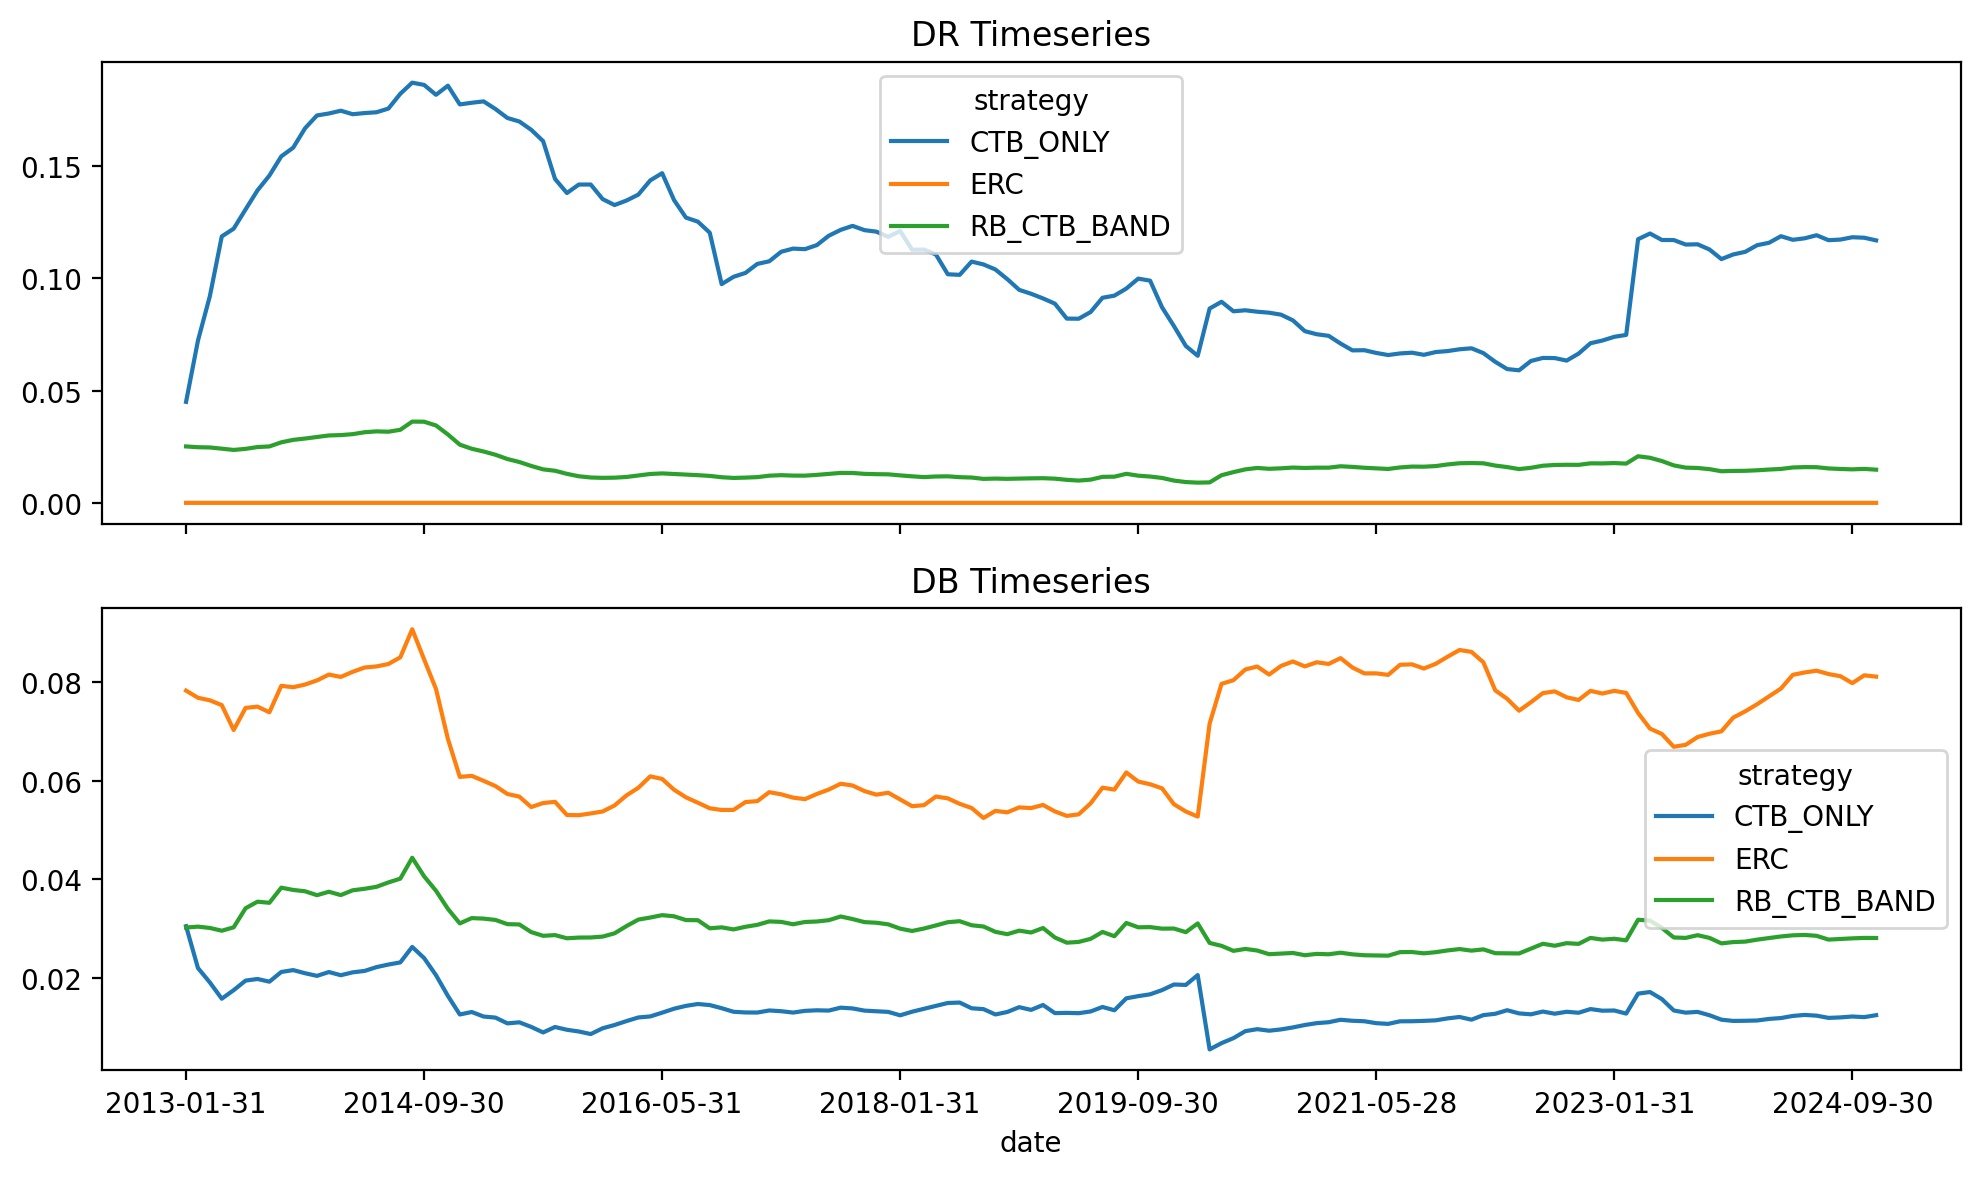

The table this chart was drawn from, first rows:
date, strategy, dr, db, band_active
2013-01-31, ERC, 7.433659367081213e-12, 0.07821, 1
2013-01-31, CTB_ONLY, 0.04497, 0.03049, 1
2013-01-31, RB_CTB_BAND, 0.02512, 0.03021, 1
2013-02-28, ERC, 7.620795807524687e-12, 0.07676, 1
2013-02-28, CTB_ONLY, 0.07228, 0.022, 1
2013-02-28, RB_CTB_BAND, 0.02478, 0.03039, 1
2013-03-28, ERC, 8.06865427698643e-12, 0.07624, 1
2013-03-28, CTB_ONLY, 0.09207, 0.01908, 1
2013-03-28, RB_CTB_BAND, 0.02467, 0.03012, 1
2013-04-30, ERC, 7.962317854696852e-12, 0.07527, 1
2013-04-30, CTB_ONLY, 0.1187, 0.01579, 1
2013-04-30, RB_CTB_BAND, 0.02413, 0.02956, 1
2013-05-31, ERC, 6.0669589119284505e-12, 0.07023, 1
2013-05-31, CTB_ONLY, 0.1221, 0.01752, 1
2013-05-31, RB_CTB_BAND, 0.02357, 0.03025, 1
2013-06-28, ERC, 3.911624897965821e-06, 0.07471, 1
2013-06-28, CTB_ONLY, 0.1307, 0.01946, 1
2013-06-28, RB_CTB_BAND, 0.02404, 0.03412, 1
2013-07-31, ERC, 6.454230808104627e-06, 0.07497, 1
2013-07-31, CTB_ONLY, 0.1392, 0.01979, 1
2013-07-31, RB_CTB_BAND, 0.02485, 0.03545, 1
2013-08-30, ERC, 3.200304673607133e-12, 0.07382, 1
2013-08-30, CTB_ONLY, 0.1457, 0.01924, 1
2013-08-30, RB_CTB_BAND, 0.02512, 0.03522, 1
2013-09-30, ERC, 4.477592500780545e-06, 0.07918, 1
2013-09-30, CTB_ONLY, 0.1543, 0.02121, 1
2013-09-30, RB_CTB_BAND, 0.02696, 0.03829, 1
2013-10-31, ERC, 3.0349084520131496e-12, 0.0789, 1
2013-10-31, CTB_ONLY, 0.1582, 0.02159, 1
2013-10-31, RB_CTB_BAND, 0.02805, 0.03783, 1
2013-11-29, ERC, 3.234371634445788e-12, 0.07944, 1
2013-11-29, CTB_ONLY, 0.1668, 0.02095, 1
2013-11-29, RB_CTB_BAND, 0.02864, 0.03755, 1
2013-12-31, ERC, 3.490348781198993e-12, 0.08028, 1
2013-12-31, CTB_ONLY, 0.1725, 0.02042, 1
2013-12-31, RB_CTB_BAND, 0.02935, 0.03677, 1
2014-01-31, ERC, 3.555550435386857e-12, 0.08147, 1
2014-01-31, CTB_ONLY, 0.1734, 0.02119, 1
2014-01-31, RB_CTB_BAND, 0.03001, 0.03746, 1
2014-02-28, ERC, 3.636501380697772e-12, 0.08098, 1
2014-02-28, CTB_ONLY, 0.1746, 0.02055, 1
2014-02-28, RB_CTB_BAND, 0.03018, 0.03679, 1
2014-03-31, ERC, 3.454301640412165e-12, 0.08202, 1
2014-03-31, CTB_ONLY, 0.1731, 0.02113, 1
2014-03-31, RB_CTB_BAND, 0.0306, 0.03776, 1
2014-04-30, ERC, 3.5542312673998648e-12, 0.08289, 1
2014-04-30, CTB_ONLY, 0.1736, 0.02142, 1
2014-04-30, RB_CTB_BAND, 0.03145, 0.03806, 1
2014-05-30, ERC, 3.5504837186739712e-12, 0.08311, 1
2014-05-30, CTB_ONLY, 0.174, 0.02219, 1
2014-05-30, RB_CTB_BAND, 0.03183, 0.03846, 1
2014-06-30, ERC, 2.3124505732521266e-06, 0.0836, 1
2014-06-30, CTB_ONLY, 0.1756, 0.02271, 1
2014-06-30, RB_CTB_BAND, 0.03167, 0.03935, 1
2014-07-31, ERC, 2.6978348952792107e-06, 0.08496, 1
2014-07-31, CTB_ONLY, 0.1822, 0.02314, 1
2014-07-31, RB_CTB_BAND, 0.03254, 0.04011, 1
2014-08-29, ERC, 2.919518855106069e-12, 0.09064, 1
2014-08-29, CTB_ONLY, 0.1871, 0.02628, 1
2014-08-29, RB_CTB_BAND, 0.03618, 0.04434, 1
... 369 more rows
